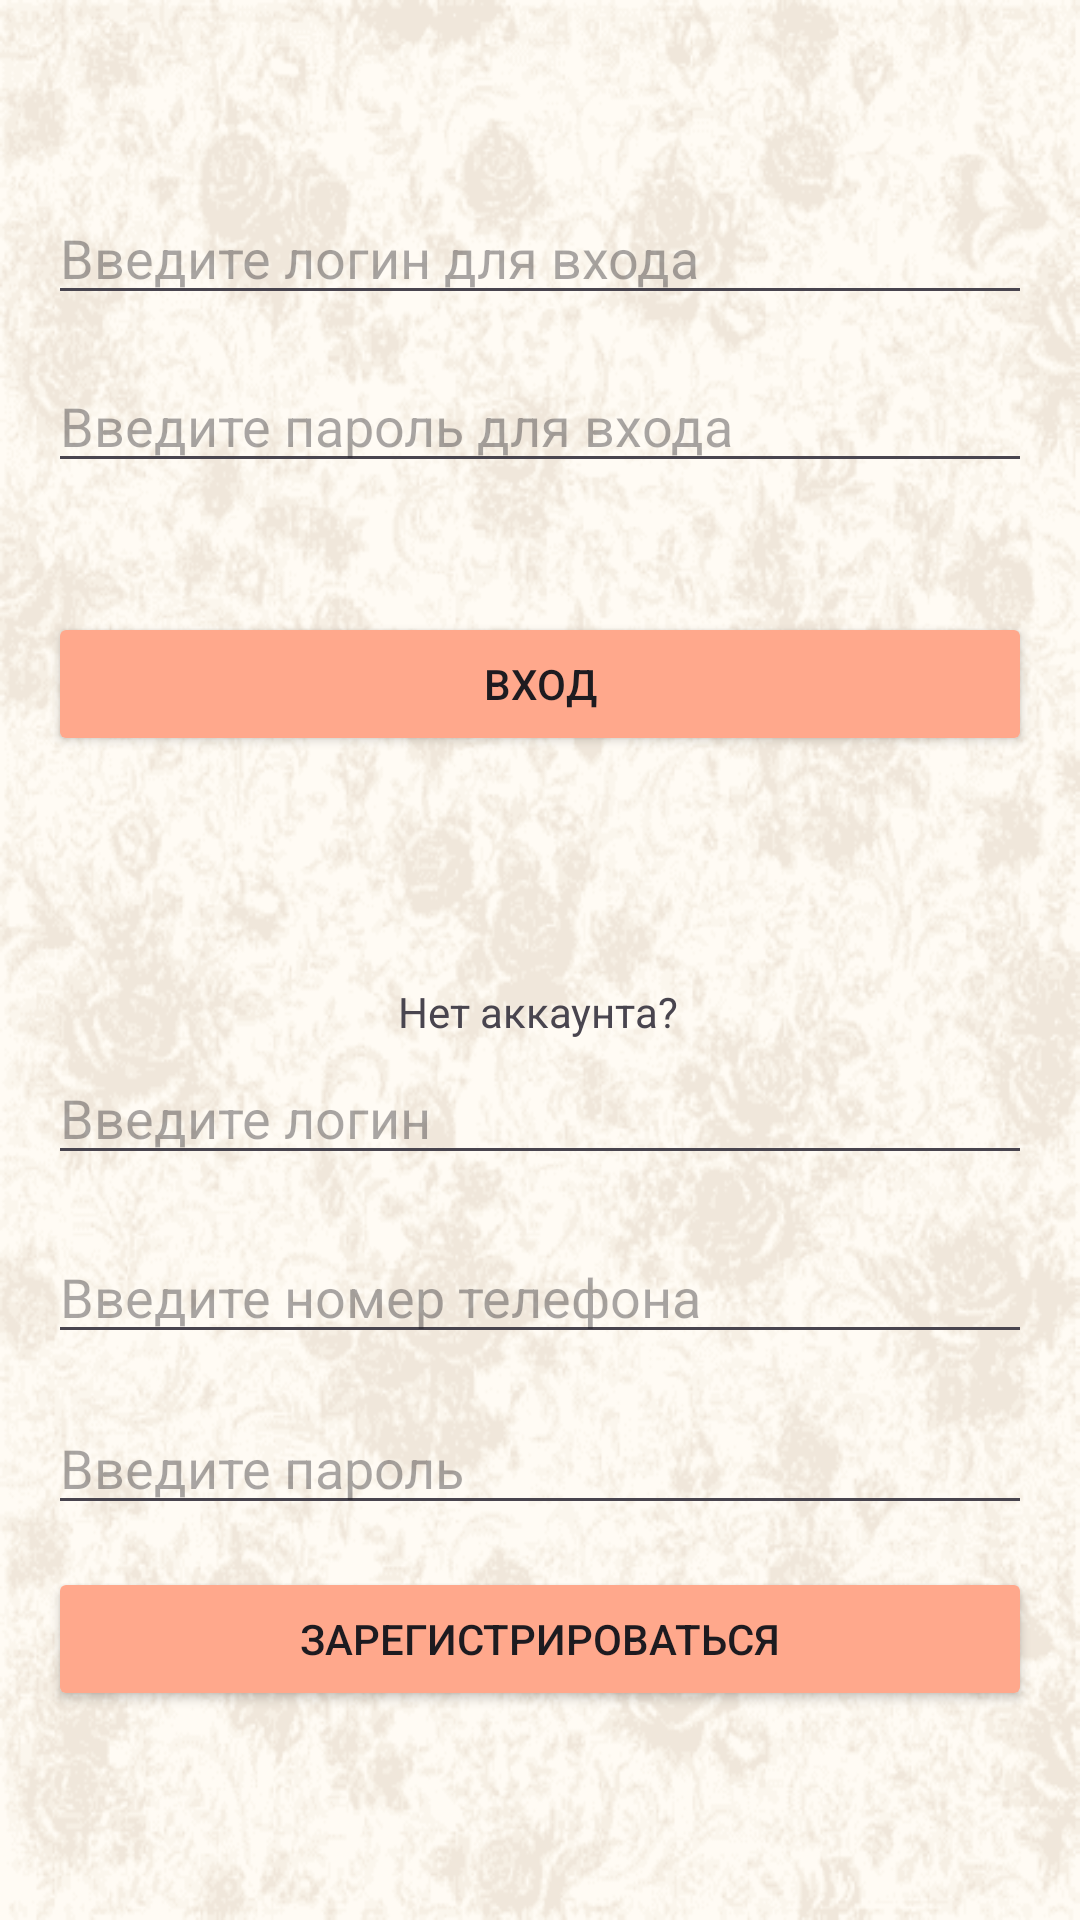

Reconstruct the res/layout file that produces this screen, plus the resources it refers to.
<!-- AndroidManifest.xml: application theme Theme.RestoArt -->
<!-- res/layout/activity_main.xml -->
<androidx.constraintlayout.widget.ConstraintLayout xmlns:android="http://schemas.android.com/apk/res/android"
    xmlns:app="http://schemas.android.com/apk/res-auto"
    xmlns:tools="http://schemas.android.com/tools"
    android:layout_width="match_parent"
    android:layout_height="match_parent"
    android:background="@drawable/__1_"
    android:orientation="vertical"
    android:padding="16dp">

    <EditText
        android:id="@+id/editTextTextEmailAddress"
        android:layout_width="match_parent"
        android:layout_height="wrap_content"
        android:hint="Введите логин для входа"
        app:layout_constraintBottom_toBottomOf="parent"
        app:layout_constraintEnd_toEndOf="parent"
        app:layout_constraintHorizontal_bias="0.0"
        app:layout_constraintStart_toStartOf="parent"
        app:layout_constraintTop_toTopOf="parent"
        app:layout_constraintVertical_bias="0.084" />

    <EditText
        android:id="@+id/editTextTextPassword"
        android:layout_width="match_parent"
        android:layout_height="wrap_content"
        android:hint="Введите пароль для входа"
        android:inputType="textPassword"
        app:layout_constraintBottom_toBottomOf="parent"
        app:layout_constraintEnd_toEndOf="parent"
        app:layout_constraintHorizontal_bias="0.0"
        app:layout_constraintStart_toStartOf="parent"
        app:layout_constraintTop_toTopOf="parent"
        app:layout_constraintVertical_bias="0.183" />

    <Button
        android:id="@+id/buttonVhod2"
        android:layout_width="match_parent"
        android:layout_height="wrap_content"
        android:layout_marginTop="188dp"
        android:backgroundTint="#FFA88C"
        android:text="Вход"
        app:layout_constraintStart_toStartOf="parent"
        app:layout_constraintTop_toTopOf="parent" />

    <TextView
        android:id="@+id/textView2"
        android:layout_width="wrap_content"
        android:layout_height="wrap_content"
        android:text="Нет аккаунта?"
        app:layout_constraintBottom_toBottomOf="parent"
        app:layout_constraintEnd_toEndOf="parent"
        app:layout_constraintHorizontal_bias="0.498"
        app:layout_constraintStart_toStartOf="parent"
        app:layout_constraintTop_toTopOf="parent"
        app:layout_constraintVertical_bias="0.529" />

    <EditText
        android:id="@+id/editTextTextEmailAddress2"
        android:layout_width="match_parent"
        android:layout_height="wrap_content"
        android:hint="Введите логин"
        app:layout_constraintBottom_toBottomOf="parent"
        app:layout_constraintEnd_toEndOf="parent"
        app:layout_constraintHorizontal_bias="0.0"
        app:layout_constraintStart_toStartOf="parent"
        app:layout_constraintTop_toTopOf="parent"
        app:layout_constraintVertical_bias="0.59" />

    <EditText
        android:id="@+id/editTextPhone"
        android:layout_width="match_parent"
        android:layout_height="wrap_content"
        android:hint="Введите номер телефона"
        app:layout_constraintBottom_toBottomOf="parent"
        app:layout_constraintEnd_toEndOf="parent"
        app:layout_constraintHorizontal_bias="0.0"
        app:layout_constraintStart_toStartOf="parent"
        app:layout_constraintTop_toTopOf="parent"
        app:layout_constraintVertical_bias="0.695" />

    <EditText
        android:id="@+id/editTextTextPassword2"
        android:layout_width="match_parent"
        android:layout_height="wrap_content"
        android:hint="Введите пароль"
        android:inputType="textPassword"
        app:layout_constraintBottom_toBottomOf="parent"
        app:layout_constraintEnd_toEndOf="parent"
        app:layout_constraintHorizontal_bias="0.0"
        app:layout_constraintStart_toStartOf="parent"
        app:layout_constraintTop_toTopOf="parent"
        app:layout_constraintVertical_bias="0.796" />

    <Button
        android:id="@+id/buttonRegister"
        android:layout_width="match_parent"
        android:layout_height="wrap_content"
        android:backgroundTint="#FFA88C"
        android:text="Зарегистрироваться"
        app:layout_constraintBottom_toBottomOf="parent"
        app:layout_constraintEnd_toEndOf="parent"
        app:layout_constraintHorizontal_bias="1.0"
        app:layout_constraintStart_toStartOf="parent"
        app:layout_constraintTop_toTopOf="parent"
        app:layout_constraintVertical_bias="0.904" />
</androidx.constraintlayout.widget.ConstraintLayout>
<!-- resources referenced by this layout -->
<resources>
  <!-- drawable __1_: png bitmap (drawable, 56618 bytes) -->
  <style name="Theme.RestoArt" parent="Base.Theme.RestoArt" />
  <style name="Base.Theme.RestoArt" parent="Theme.Material3.DayNight.NoActionBar">
          
          
      </style>
</resources>
